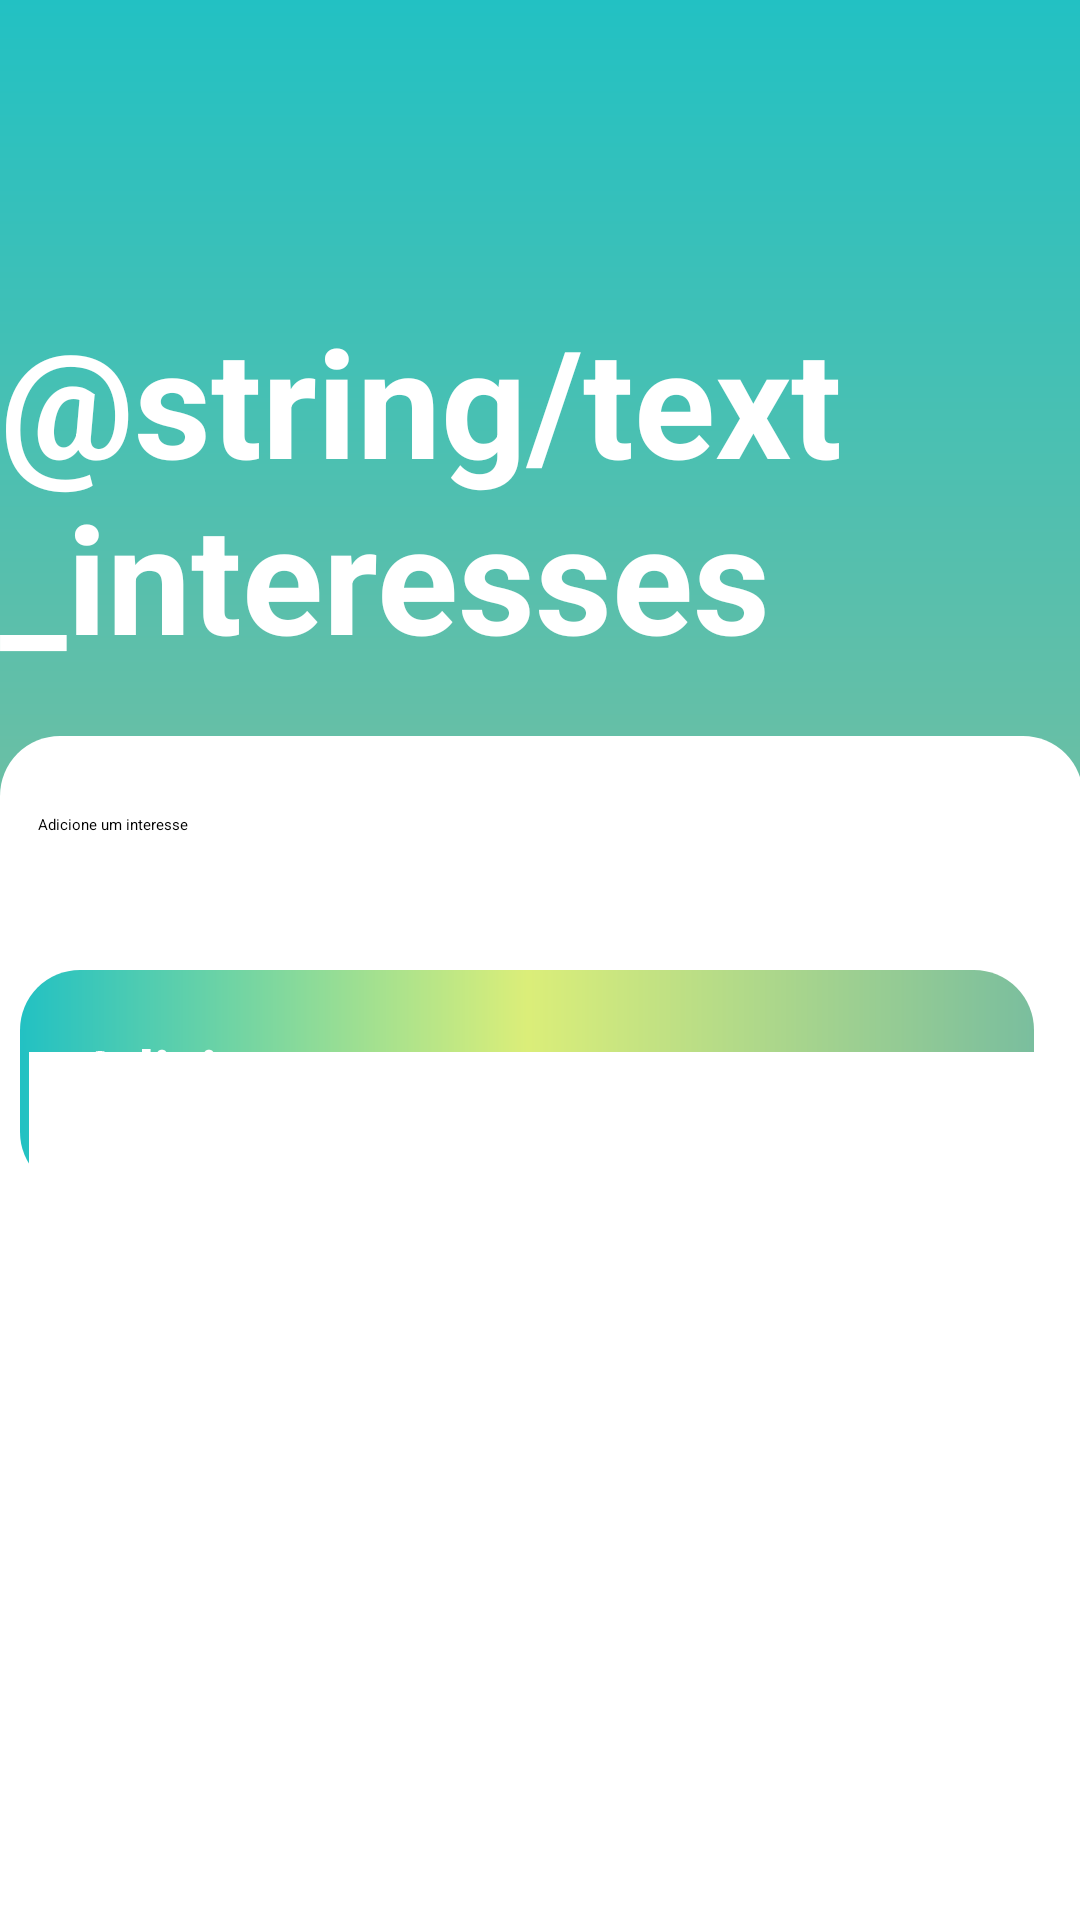

This screen was rendered from an Android layout file. Write that file and the resources it references.
<!-- AndroidManifest.xml: application theme Theme.Projeto -->
<!-- res/layout/activity_interesses_user.xml -->
<?xml version="1.0" encoding="utf-8"?>
<androidx.constraintlayout.widget.ConstraintLayout
    xmlns:android="http://schemas.android.com/apk/res/android"
    xmlns:app="http://schemas.android.com/apk/res-auto"
    xmlns:tools="http://schemas.android.com/tools"
    android:layout_width="match_parent"
    android:layout_height="match_parent"
    android:background="@drawable/background"
    tools:context=".InteressesUser">

    <ImageView
        android:id="@+id/logo"
        android:layout_width="116dp"
        android:layout_height="98dp"
        android:layout_marginTop="16dp"
        android:src="@drawable/logo"
        app:layout_constraintEnd_toEndOf="parent"
        app:layout_constraintHorizontal_bias="0.0"
        app:layout_constraintStart_toStartOf="parent"
        app:layout_constraintTop_toTopOf="parent" />

    <TextView
        android:id="@+id/txtInteresses"
        android:layout_width="wrap_content"
        android:layout_height="wrap_content"
        android:layout_marginTop="100sp"
        android:text="@string/text_interesses"
        android:textColor="@color/white"
        android:textSize="50sp"
        android:textStyle="bold"
        app:layout_constraintEnd_toEndOf="parent"
        app:layout_constraintStart_toStartOf="parent"
        app:layout_constraintTop_toBottomOf="@id/logo"
        app:layout_constraintTop_toTopOf="parent" />

    <View
        android:id="@+id/containerComponents"
        style="@style/ContainerComponents"
        android:layout_width="361dp"
        android:layout_height="523dp"
        app:layout_constraintEnd_toEndOf="parent"
        app:layout_constraintStart_toStartOf="parent"
        app:layout_constraintTop_toBottomOf="@id/txtInteresses" />

    <EditText
        android:id="@+id/editTextInteresse"
        style="@style/Edit_Text"
        android:layout_width="355dp"
        android:layout_height="50dp"
        android:layout_marginStart="16dp"
        android:layout_marginTop="16dp"
        android:layout_marginEnd="16dp"
        android:background="#ffffff"
        android:hint="Adicione um interesse"
        android:padding="10dp"
        app:layout_constraintEnd_toEndOf="@id/containerComponents"
        app:layout_constraintStart_toStartOf="@id/containerComponents"
        app:layout_constraintTop_toTopOf="@id/containerComponents" />

    <android.widget.Button
        android:id="@+id/buttonAdicionar"
        style="@style/Button"
        android:layout_width="338dp"
        android:layout_height="74dp"
        android:layout_marginTop="12dp"
        android:layout_marginEnd="16dp"
        android:onClick="adicionarInteresse"
        android:text="Adicionar"
        app:layout_constraintEnd_toEndOf="@id/containerComponents"
        app:layout_constraintHorizontal_bias="1.0"
        app:layout_constraintStart_toStartOf="@id/containerComponents"
        app:layout_constraintTop_toBottomOf="@id/editTextInteresse" />

    <androidx.recyclerview.widget.RecyclerView
        android:id="@+id/recyclerViewInteresses"
        android:layout_width="341dp"
        android:layout_height="336dp"
        android:layout_marginStart="16dp"
        android:layout_marginTop="16dp"
        android:layout_marginEnd="16dp"
        android:layout_marginBottom="16dp"
        android:background="#ffffff"
        app:layout_constraintBottom_toBottomOf="parent"
        app:layout_constraintEnd_toEndOf="parent"
        app:layout_constraintStart_toStartOf="parent"
        app:layout_constraintTop_toBottomOf="@id/buttonAdicionar" />
</androidx.constraintlayout.widget.ConstraintLayout>
<!-- resources referenced by this layout -->
<resources>
  <color name="white">#FFFFFFFF</color>
  <!-- drawable background (drawable) -->
  <?xml version="1.0" encoding="utf-8"?>
  <shape xmlns:android="http://schemas.android.com/apk/res/android">
  
      <gradient
          android:startColor="@color/amarelo"
          android:centerColor="@color/verde"
          android:endColor="@color/azul"
          android:angle="90"
          />
  </shape>
  <style name="Button">
  
          <item name="android:layout_width">match_parent</item>
          <item name="android:layout_height">wrap_content</item>
          <item name="android:padding">20sp</item>
          <item name="android:layout_marginLeft">40sp</item>
          <item name="android:layout_marginRight">40sp</item>
          <item name="android:layout_marginTop">15sp</item>
          <item name="android:background">@drawable/button</item>
          <item name="android:textColor">@color/white</item>
          <item name="android:textSize">20sp</item>
          <item name="android:textStyle">bold</item>
          <item name="android:textAllCaps">false</item>
      </style>
  <style name="ContainerComponents">
  
          <item name="android:layout_width">match_parent</item>
          <item name="android:layout_height">250sp</item>
          <item name="android:background">@drawable/container_components</item>
          <item name="android:layout_margin">20sp</item>
      </style>
  <style name="Edit_Text">
  
          <item name="android:layout_width">match_parent</item>
          <item name="android:layout_height">wrap_content</item>
          <item name="android:background">@drawable/edit_text</item>
          <item name="android:padding">20sp</item>
          <item name="android:layout_marginLeft">40sp</item>
          <item name="android:layout_marginRight">40sp</item>
          <item name="android:layout_marginTop">15sp</item>
      </style>
  <color name="amarelo">#DBEE79</color>
  <color name="verde">#7abe9e</color>
  <color name="azul">#22c1c3</color>
  <!-- drawable button (drawable) -->
  <?xml version="1.0" encoding="utf-8"?>
  <shape xmlns:android="http://schemas.android.com/apk/res/android">
  
      <corners android:radius="20sp"/>
      <gradient
          android:startColor="@color/verde"
          android:centerColor="@color/amarelo"
          android:endColor="@color/azul"
          android:angle="180"
          />
  </shape>
  <!-- drawable container_components (drawable) -->
  <?xml version="1.0" encoding="utf-8"?>
  <shape xmlns:android="http://schemas.android.com/apk/res/android">
  
      <solid android:color="@color/white"/>
       <corners android:radius="20sp"/>
  </shape>
  <!-- drawable edit_text (drawable) -->
  <?xml version="1.0" encoding="utf-8"?>
  <shape xmlns:android="http://schemas.android.com/apk/res/android">
  
      <solid android:color="@color/white"/>
      <corners android:radius="20sp"/>
      <stroke android:color="@color/black" android:width="2sp"/>
  </shape>
  <color name="black">#FF000000</color>
</resources>
